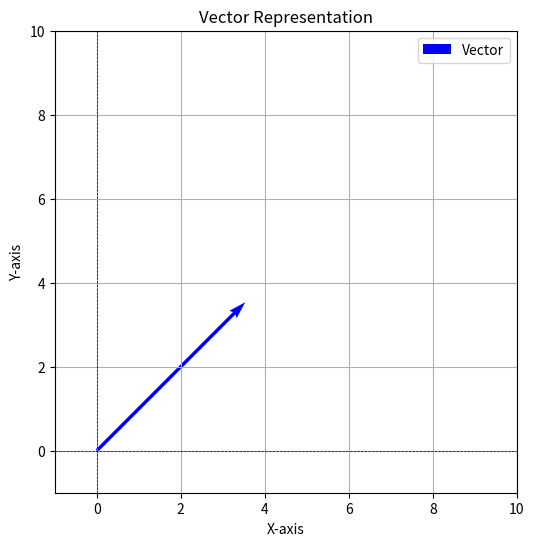

The script that saved this image:
import matplotlib.pyplot as plt
import numpy as np

# Example vector properties
magnitude = 5  # Length of the vector
angle = 45  # Angle in degrees
origin = (0, 0)  # Starting point of the vector

# Compute the vector's end point
angle_radians = np.radians(angle)
x_end = origin[0] + magnitude * np.cos(angle_radians)
y_end = origin[1] + magnitude * np.sin(angle_radians)

# Plot the vector as an arrow
plt.figure(figsize=(6, 6))
plt.quiver(
    origin[0], origin[1],  # Arrow start (x, y)
    x_end - origin[0], y_end - origin[1],  # Arrow direction (dx, dy)
    angles='xy', scale_units='xy', scale=1, color='blue', label='Vector'
)

# Add labels and grid
plt.xlim(-1, 10)
plt.ylim(-1, 10)
plt.axhline(0, color='black', linewidth=0.5, linestyle='--')
plt.axvline(0, color='black', linewidth=0.5, linestyle='--')
plt.grid(True)
plt.gca().set_aspect('equal', adjustable='box')
plt.title("Vector Representation")
plt.xlabel("X-axis")
plt.ylabel("Y-axis")
plt.legend()
plt.show()
